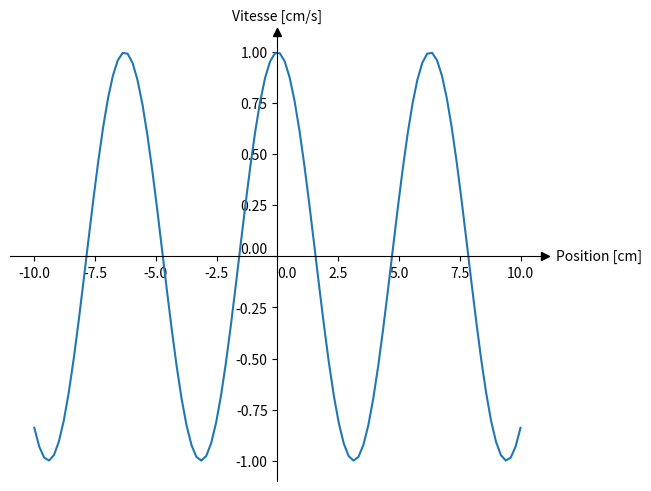
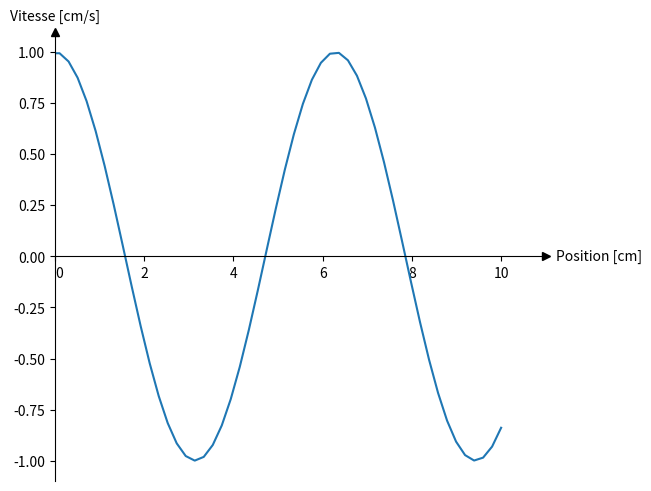
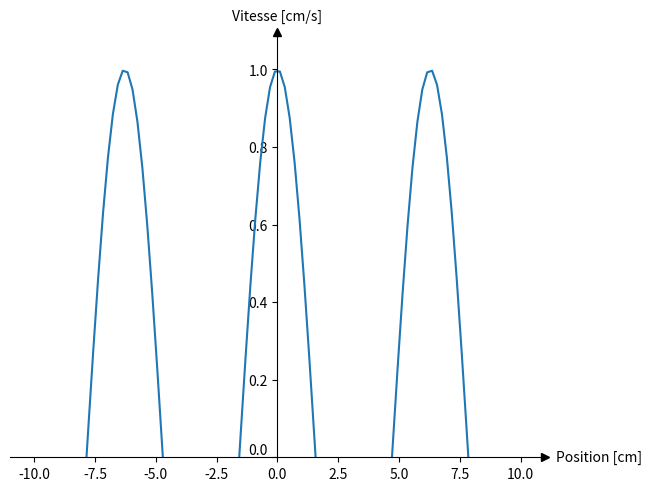

These charts were generated, in order, by the following Python code:
#!/usr/bin/env python3
# -*- coding: utf-8 -*-

'''
Permet de tracer les graphes avec les critères du collège.

'''

import matplotlib.pyplot as plt
import numpy as np
import pylab as pl

def format_ax(ax):
    # Move the left and bottom spines to x = 0 and y = 0, respectively.
    ax.spines[["left", "bottom"]].set_position(("data", 0))
    # Hide the top and right spines.
    ax.spines[["top", "right"]].set_visible(False)
    # Deal with negatives values of x and y by shifting 0 tick labels
    xlim = np.array(ax.get_xlim())
    ylim = np.array(ax.get_ylim())
    if not (ylim < 0).any():
        ax.spines.left.set_bounds((0, ax.get_ylim()[-1]))
    else:
        ticklabels = ax.get_xticklabels()
        tick_pos = ax.get_xticks()
        ticklabels[np.argwhere(tick_pos==0)[0][0]].set_ha("left")
    if not (xlim < 0).any():
        ax.spines.bottom.set_bounds((0, ax.get_xlim()[-1]))
    else:
        ticklabels = ax.get_yticklabels()
        tick_pos = ax.get_yticks()

        ticklabels[np.argwhere(tick_pos==0)[0][0]].set_va("bottom")
    #
    # Draw arrows (as black triangles: ">k"/"^k") at the end of the axes.  In each
    # case, one of the coordinates (0) is a data coordinate (i.e., y = 0 or x = 0,
    # respectively) and the other one (1) is an axes coordinate (i.e., at the very
    # right/top of the axes).  Also, disable clipping (clip_on=False) as the marker
    # actually spills out of the axes.
    #
    # Use 'markersize=' to change the arrow size.
    # You can also customized markers if you want to change the arrow shape: https://stackoverflow.com/questions/14324270/matplotlib-custom-marker-symbol
    ax.plot(1, 0, ">k", transform=ax.get_yaxis_transform(), clip_on=False)
    ax.plot(0, 1, "^k", transform=ax.get_xaxis_transform(), clip_on=False)
    #
    # Shift axis labels to the tip of spines arrows
    pad = 0.02 # pad as a proportion ox the axis length
    ax.text(0, 1 + pad, ax.get_ylabel(), transform=ax.get_xaxis_transform(), ha='center', va='bottom')
    ax.text(1 + pad, 0, ax.get_xlabel(), transform=ax.get_yaxis_transform(), rotation=0, ha='left', va='center')
    ax.set_xlabel('')
    ax.set_ylabel('')

if __name__ == '__main__' :
    x = np.linspace(-10, 10, 100)
    y = pl.cos(x)

    for i in range(3):
        fix, ax = plt.subplots(1, 1, constrained_layout=True)
        ax.plot(x, y)
        ax.set_xlabel('Position [cm]')
        ax.set_ylabel('Vitesse [cm/s]')
        if i == 1:
            ax.set_xlim(left=0)
        if i ==2:
            ax.set_ylim(bottom=0)
        format_ax(ax)
    plt.show()
